The GitHub repository Mani-Kanta-Reddy/Diabetic-Retinopathy contains a labelled image folder "IncptionModel" with 4 categories: severity grade four, severity grade one, severity grade two, severity grade zero. Examples follow, each with its label.

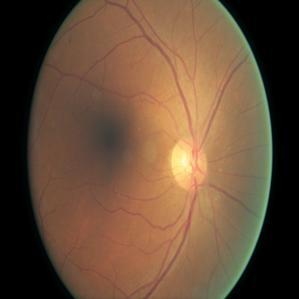
Label: severity grade zero

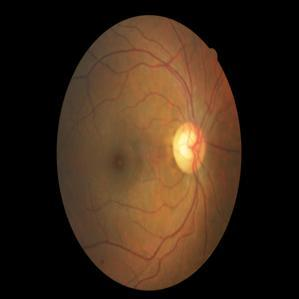
Label: severity grade two

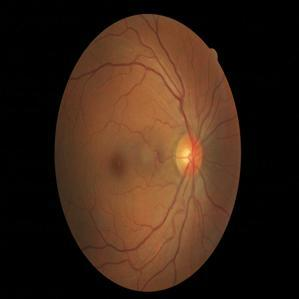
Label: severity grade zero

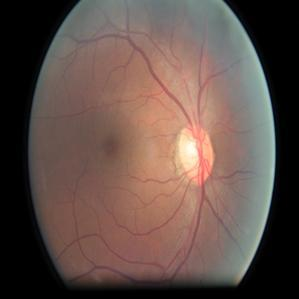
Label: severity grade zero

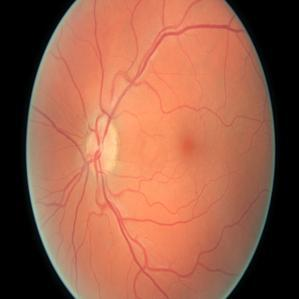
Label: severity grade zero

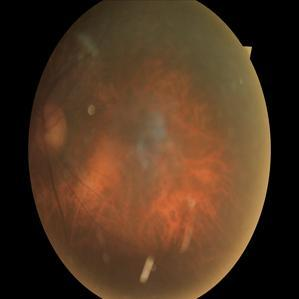
Label: severity grade zero
